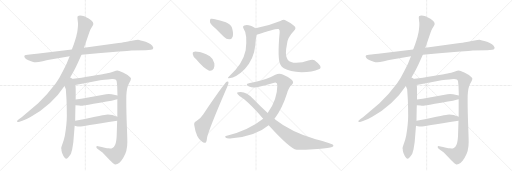
t = 0.00 s
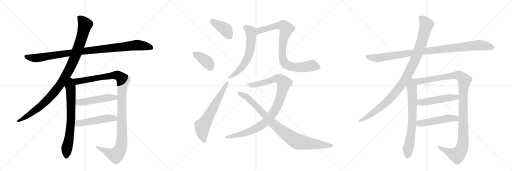
t = 3.35 s
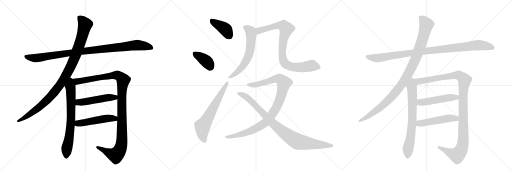
t = 6.70 s
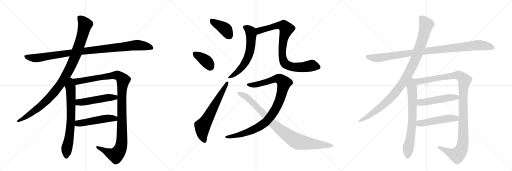
t = 10.06 s
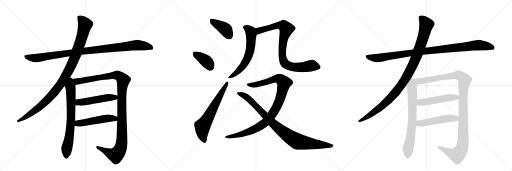
t = 13.41 s
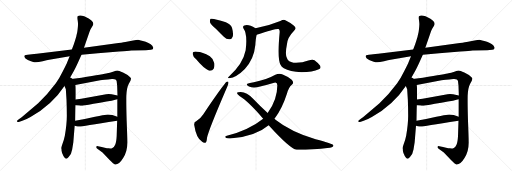
t = 16.76 s

The animated SVG that drew these frames (rendered in a browser with its animation timeline set to each time). Animation: 19 CSS @keyframes rules; one cycle of 16.76 s.

<svg version="1.1" viewBox="0 0 3072 1024" xmlns="http://www.w3.org/2000/svg">
  <g stroke="lightgray" stroke-dasharray="1,1" stroke-width="1" transform="scale(4, 4)">
    <line x1="0" y1="0" x2="256" y2="256"></line>
    <line x1="256" y1="0" x2="0" y2="256"></line>
    <line x1="128" y1="0" x2="128" y2="256"></line>
    <line x1="0" y1="128" x2="256" y2="128"></line>
    <line x1="256" y1="0" x2="512" y2="256"></line>
    <line x1="512" y1="0" x2="256" y2="256"></line>
    <line x1="384" y1="0" x2="384" y2="256"></line>
    <line x1="256" y1="128" x2="512" y2="128"></line>
    <line x1="512" y1="0" x2="768" y2="256"></line>
    <line x1="768" y1="0" x2="512" y2="256"></line>
    <line x1="640" y1="0" x2="640" y2="256"></line>
    <line x1="512" y1="128" x2="768" y2="128"></line>
  </g>
<g transform="scale(1, -1) translate(0, -850)">
   <style type="text/css">
    @keyframes keyframes0 {
      from {
       stroke: black;
       stroke-dashoffset: 1020;
       stroke-width: 128;
       }
       77% {
       animation-timing-function: step-end;
       stroke: black;
       stroke-dashoffset: 0;
       stroke-width: 128;
       }
       to {
       stroke: black;
       stroke-width: 1024;
       }
       }
       #make-me-a-hanzi-animation-0 {
         animation: keyframes0 1.080078s both;
         animation-delay: 0.000000s;
         animation-timing-function: linear;
       }
    @keyframes keyframes1 {
      from {
       stroke: black;
       stroke-dashoffset: 1046;
       stroke-width: 128;
       }
       77% {
       animation-timing-function: step-end;
       stroke: black;
       stroke-dashoffset: 0;
       stroke-width: 128;
       }
       to {
       stroke: black;
       stroke-width: 1024;
       }
       }
       #make-me-a-hanzi-animation-1 {
         animation: keyframes1 1.101237s both;
         animation-delay: 1.080078s;
         animation-timing-function: linear;
       }
    @keyframes keyframes2 {
      from {
       stroke: black;
       stroke-dashoffset: 716;
       stroke-width: 128;
       }
       70% {
       animation-timing-function: step-end;
       stroke: black;
       stroke-dashoffset: 0;
       stroke-width: 128;
       }
       to {
       stroke: black;
       stroke-width: 1024;
       }
       }
       #make-me-a-hanzi-animation-2 {
         animation: keyframes2 0.832682s both;
         animation-delay: 2.181315s;
         animation-timing-function: linear;
       }
    @keyframes keyframes3 {
      from {
       stroke: black;
       stroke-dashoffset: 1168;
       stroke-width: 128;
       }
       79% {
       animation-timing-function: step-end;
       stroke: black;
       stroke-dashoffset: 0;
       stroke-width: 128;
       }
       to {
       stroke: black;
       stroke-width: 1024;
       }
       }
       #make-me-a-hanzi-animation-3 {
         animation: keyframes3 1.200521s both;
         animation-delay: 3.013997s;
         animation-timing-function: linear;
       }
    @keyframes keyframes4 {
      from {
       stroke: black;
       stroke-dashoffset: 504;
       stroke-width: 128;
       }
       62% {
       animation-timing-function: step-end;
       stroke: black;
       stroke-dashoffset: 0;
       stroke-width: 128;
       }
       to {
       stroke: black;
       stroke-width: 1024;
       }
       }
       #make-me-a-hanzi-animation-4 {
         animation: keyframes4 0.660156s both;
         animation-delay: 4.214518s;
         animation-timing-function: linear;
       }
    @keyframes keyframes5 {
      from {
       stroke: black;
       stroke-dashoffset: 501;
       stroke-width: 128;
       }
       62% {
       animation-timing-function: step-end;
       stroke: black;
       stroke-dashoffset: 0;
       stroke-width: 128;
       }
       to {
       stroke: black;
       stroke-width: 1024;
       }
       }
       #make-me-a-hanzi-animation-5 {
         animation: keyframes5 0.657715s both;
         animation-delay: 4.874674s;
         animation-timing-function: linear;
       }
    @keyframes keyframes6 {
      from {
       stroke: black;
       stroke-dashoffset: 404;
       stroke-width: 128;
       }
       57% {
       animation-timing-function: step-end;
       stroke: black;
       stroke-dashoffset: 0;
       stroke-width: 128;
       }
       to {
       stroke: black;
       stroke-width: 1024;
       }
       }
       #make-me-a-hanzi-animation-6 {
         animation: keyframes6 0.578776s both;
         animation-delay: 5.532389s;
         animation-timing-function: linear;
       }
    @keyframes keyframes7 {
      from {
       stroke: black;
       stroke-dashoffset: 378;
       stroke-width: 128;
       }
       55% {
       animation-timing-function: step-end;
       stroke: black;
       stroke-dashoffset: 0;
       stroke-width: 128;
       }
       to {
       stroke: black;
       stroke-width: 1024;
       }
       }
       #make-me-a-hanzi-animation-7 {
         animation: keyframes7 0.557617s both;
         animation-delay: 6.111165s;
         animation-timing-function: linear;
       }
    @keyframes keyframes8 {
      from {
       stroke: black;
       stroke-dashoffset: 646;
       stroke-width: 128;
       }
       68% {
       animation-timing-function: step-end;
       stroke: black;
       stroke-dashoffset: 0;
       stroke-width: 128;
       }
       to {
       stroke: black;
       stroke-width: 1024;
       }
       }
       #make-me-a-hanzi-animation-8 {
         animation: keyframes8 0.775716s both;
         animation-delay: 6.668783s;
         animation-timing-function: linear;
       }
    @keyframes keyframes9 {
      from {
       stroke: black;
       stroke-dashoffset: 620;
       stroke-width: 128;
       }
       67% {
       animation-timing-function: step-end;
       stroke: black;
       stroke-dashoffset: 0;
       stroke-width: 128;
       }
       to {
       stroke: black;
       stroke-width: 1024;
       }
       }
       #make-me-a-hanzi-animation-9 {
         animation: keyframes9 0.754557s both;
         animation-delay: 7.444499s;
         animation-timing-function: linear;
       }
    @keyframes keyframes10 {
      from {
       stroke: black;
       stroke-dashoffset: 870;
       stroke-width: 128;
       }
       74% {
       animation-timing-function: step-end;
       stroke: black;
       stroke-dashoffset: 0;
       stroke-width: 128;
       }
       to {
       stroke: black;
       stroke-width: 1024;
       }
       }
       #make-me-a-hanzi-animation-10 {
         animation: keyframes10 0.958008s both;
         animation-delay: 8.199056s;
         animation-timing-function: linear;
       }
    @keyframes keyframes11 {
      from {
       stroke: black;
       stroke-dashoffset: 999;
       stroke-width: 128;
       }
       76% {
       animation-timing-function: step-end;
       stroke: black;
       stroke-dashoffset: 0;
       stroke-width: 128;
       }
       to {
       stroke: black;
       stroke-width: 1024;
       }
       }
       #make-me-a-hanzi-animation-11 {
         animation: keyframes11 1.062988s both;
         animation-delay: 9.157064s;
         animation-timing-function: linear;
       }
    @keyframes keyframes12 {
      from {
       stroke: black;
       stroke-dashoffset: 931;
       stroke-width: 128;
       }
       75% {
       animation-timing-function: step-end;
       stroke: black;
       stroke-dashoffset: 0;
       stroke-width: 128;
       }
       to {
       stroke: black;
       stroke-width: 1024;
       }
       }
       #make-me-a-hanzi-animation-12 {
         animation: keyframes12 1.007650s both;
         animation-delay: 10.220052s;
         animation-timing-function: linear;
       }
    @keyframes keyframes13 {
      from {
       stroke: black;
       stroke-dashoffset: 1020;
       stroke-width: 128;
       }
       77% {
       animation-timing-function: step-end;
       stroke: black;
       stroke-dashoffset: 0;
       stroke-width: 128;
       }
       to {
       stroke: black;
       stroke-width: 1024;
       }
       }
       #make-me-a-hanzi-animation-13 {
         animation: keyframes13 1.080078s both;
         animation-delay: 11.227702s;
         animation-timing-function: linear;
       }
    @keyframes keyframes14 {
      from {
       stroke: black;
       stroke-dashoffset: 1046;
       stroke-width: 128;
       }
       77% {
       animation-timing-function: step-end;
       stroke: black;
       stroke-dashoffset: 0;
       stroke-width: 128;
       }
       to {
       stroke: black;
       stroke-width: 1024;
       }
       }
       #make-me-a-hanzi-animation-14 {
         animation: keyframes14 1.101237s both;
         animation-delay: 12.307780s;
         animation-timing-function: linear;
       }
    @keyframes keyframes15 {
      from {
       stroke: black;
       stroke-dashoffset: 716;
       stroke-width: 128;
       }
       70% {
       animation-timing-function: step-end;
       stroke: black;
       stroke-dashoffset: 0;
       stroke-width: 128;
       }
       to {
       stroke: black;
       stroke-width: 1024;
       }
       }
       #make-me-a-hanzi-animation-15 {
         animation: keyframes15 0.832682s both;
         animation-delay: 13.409017s;
         animation-timing-function: linear;
       }
    @keyframes keyframes16 {
      from {
       stroke: black;
       stroke-dashoffset: 1168;
       stroke-width: 128;
       }
       79% {
       animation-timing-function: step-end;
       stroke: black;
       stroke-dashoffset: 0;
       stroke-width: 128;
       }
       to {
       stroke: black;
       stroke-width: 1024;
       }
       }
       #make-me-a-hanzi-animation-16 {
         animation: keyframes16 1.200521s both;
         animation-delay: 14.241699s;
         animation-timing-function: linear;
       }
    @keyframes keyframes17 {
      from {
       stroke: black;
       stroke-dashoffset: 504;
       stroke-width: 128;
       }
       62% {
       animation-timing-function: step-end;
       stroke: black;
       stroke-dashoffset: 0;
       stroke-width: 128;
       }
       to {
       stroke: black;
       stroke-width: 1024;
       }
       }
       #make-me-a-hanzi-animation-17 {
         animation: keyframes17 0.660156s both;
         animation-delay: 15.442220s;
         animation-timing-function: linear;
       }
    @keyframes keyframes18 {
      from {
       stroke: black;
       stroke-dashoffset: 501;
       stroke-width: 128;
       }
       62% {
       animation-timing-function: step-end;
       stroke: black;
       stroke-dashoffset: 0;
       stroke-width: 128;
       }
       to {
       stroke: black;
       stroke-width: 1024;
       }
       }
       #make-me-a-hanzi-animation-18 {
         animation: keyframes18 0.657715s both;
         animation-delay: 16.102376s;
         animation-timing-function: linear;
       }
</style>
<path d="M 489 522 L 587 532 L 714 542 Q 771 546 787 548 L 875 550 L 906 552 Q 920 555 920 565 Q 911 587 874 600 Q 838 612 828 613 Q 819 613 799 608 L 760 600 Q 747 596 711 593 L 504 565 L 431 554 L 221 528 Q 209 526 179 524 Q 149 521 147 517 Q 141 505 167 491 Q 201 476 215 477 Q 229 478 256 484 Q 283 490 295 492 L 418 513 L 489 522 Z" fill="lightgray"></path> 
<path d="M 415 375 L 443 425 Q 452 442 466 472 L 489 522 L 504 565 L 532 645 Q 542 674 547 681 L 556 696 Q 560 703 560 709 Q 560 715 550 726 Q 540 736 532 740 L 505 753 Q 477 764 466 753 Q 463 749 466 729 Q 469 709 468 702 Q 468 694 466 677 Q 464 659 463 656 L 459 640 Q 457 627 443 586 L 431 554 L 418 513 L 405 482 Q 399 465 377 424 Q 356 381 335 352 Q 283 282 229 232 L 130 148 L 113 136 Q 99 125 101 123 L 106 119 Q 107 118 117 120 L 134 126 Q 153 132 183 149 Q 312 221 387 335 L 415 375 Z" fill="lightgray"></path> 
<path d="M 387 335 L 395 316 L 399 254 Q 401 205 401 156 Q 401 106 389 36 Q 384 11 375 -11 Q 367 -34 367 -38 Q 369 -40 369 -53 Q 372 -67 376 -74 Q 379 -84 388 -95 Q 397 -106 406 -97 Q 415 -88 416 -85 L 422 -77 Q 427 -72 429 -60 L 433 -46 L 440 -3 L 448 96 L 451 126 Q 452 199 453 220 L 454 254 Q 455 340 452 341 C 444 411 360 398 387 335 Z" fill="lightgray"></path> 
<path d="M 704 255 L 704 150 L 703 127 L 700 34 Q 698 -2 691 -17 Q 685 -33 672 -38 Q 667 -41 651 -39 Q 637 -37 588 -26 Q 579 -24 578 -30 Q 576 -36 588 -45 L 615 -64 L 658 -109 Q 682 -134 690 -136 Q 714 -138 739 -97 Q 765 -56 764 -1 Q 764 28 760 127 Q 757 225 758 276 Q 760 326 773 349 Q 787 372 786 380 Q 785 387 774 394 Q 764 403 738 416 Q 712 428 705 428 Q 698 428 678 421 Q 658 414 643 411 Q 629 407 489 384 L 415 375 C 385 371 423 335 452 341 L 601 369 Q 619 372 672 377 Q 697 379 700 363 L 703 337 L 705 278 L 704 255 Z" fill="lightgray"></path> 
<path d="M 453 220 L 475 218 Q 490 216 501 218 Q 513 219 600 234 Q 687 249 704 255 C 733 263 734 272 705 278 L 670 285 Q 658 288 637 286 Q 513 263 454 254 C 424 249 423 223 453 220 Z" fill="lightgray"></path> 
<path d="M 448 96 L 459 94 Q 471 91 479 92 Q 487 92 703 127 C 733 132 732 139 704 150 Q 665 167 636 163 Q 626 163 570 151 Q 514 138 451 126 C 422 120 418 101 448 96 Z" fill="lightgray"></path> 
<path d="M 1295 679 Q 1317 657 1343 630 Q 1359 614 1377 615 Q 1390 615 1396 631 Q 1402 647 1392 684 Q 1386 703 1355 717 Q 1277 744 1264 738 Q 1258 734 1260 718 Q 1264 705 1295 679 Z" fill="lightgray"></path> 
<path d="M 1177 495 Q 1222 440 1255 427 Q 1273 424 1282 439 Q 1289 452 1286 472 Q 1279 499 1259 513 Q 1214 540 1183 540 Q 1170 543 1161 539 Q 1154 538 1157 524 Q 1158 511 1177 495 Z" fill="lightgray"></path> 
<path d="M 1177 124 Q 1164 121 1165 102 Q 1177 21 1213 0 Q 1220 -7 1231 -6 Q 1240 -5 1242 23 Q 1248 63 1364 332 Q 1371 348 1371 355 Q 1371 365 1360 360 Q 1345 350 1220 166 Q 1207 144 1177 124 Z" fill="lightgray"></path> 
<path d="M 1533 681 Q 1490 708 1466 698 Q 1454 694 1461 680 Q 1486 647 1474 549 Q 1458 467 1374 392 Q 1362 382 1374 381 Q 1420 387 1469 437 Q 1524 497 1532 581 Q 1535 627 1540 643 C 1547 672 1547 673 1533 681 Z" fill="lightgray"></path> 
<path d="M 1913 436 Q 1929 440 1920 458 Q 1905 477 1887 490 Q 1875 497 1850 488 Q 1810 472 1761 475 Q 1730 478 1722 501 Q 1709 523 1722 587 Q 1725 626 1763 665 Q 1782 681 1764 696 Q 1739 718 1712 730 Q 1702 736 1682 725 Q 1609 695 1533 681 C 1504 675 1512 634 1540 643 Q 1657 682 1672 677 Q 1679 673 1678 658 Q 1663 496 1683 463 Q 1689 451 1703 441 Q 1739 419 1809 418 Q 1876 418 1913 436 Z" fill="lightgray"></path> 
<path d="M 1646 138 Q 1647 141 1650 143 Q 1693 200 1722 290 Q 1731 326 1751 343 Q 1767 356 1750 373 Q 1729 391 1696 404 Q 1674 413 1652 402 Q 1598 371 1523 358 Q 1495 355 1484 348 Q 1475 341 1494 332 Q 1521 319 1561 332 Q 1603 342 1645 354 Q 1663 361 1664 340 Q 1664 253 1606 173 L 1579 139 Q 1497 73 1361 36 Q 1345 33 1355 24 Q 1362 18 1392 21 Q 1537 36 1612 100 L 1646 138 Z" fill="lightgray"></path> 
<path d="M 1612 100 Q 1738 -39 1780 -48 Q 1892 -48 1964 -37 Q 2004 -33 2000 -21 Q 1997 -12 1894 15 Q 1741 63 1653 133 Q 1649 136 1646 138 L 1606 173 Q 1563 212 1520 257 Q 1481 299 1444 299 Q 1425 299 1422 294 Q 1421 287 1437 275 Q 1488 245 1579 139 L 1612 100 Z" fill="lightgray"></path> 
<path d="M 2537 522 L 2635 532 L 2762 542 Q 2819 546 2835 548 L 2923 550 L 2954 552 Q 2968 555 2968 565 Q 2959 587 2922 600 Q 2886 612 2876 613 Q 2867 613 2847 608 L 2808 600 Q 2795 596 2759 593 L 2552 565 L 2479 554 L 2269 528 Q 2257 526 2227 524 Q 2197 521 2195 517 Q 2189 505 2215 491 Q 2249 476 2263 477 Q 2277 478 2304 484 Q 2331 490 2343 492 L 2466 513 L 2537 522 Z" fill="lightgray"></path> 
<path d="M 2463 375 L 2491 425 Q 2500 442 2514 472 L 2537 522 L 2552 565 L 2580 645 Q 2590 674 2595 681 L 2604 696 Q 2608 703 2608 709 Q 2608 715 2598 726 Q 2588 736 2580 740 L 2553 753 Q 2525 764 2514 753 Q 2511 749 2514 729 Q 2517 709 2516 702 Q 2516 694 2514 677 Q 2512 659 2511 656 L 2507 640 Q 2505 627 2491 586 L 2479 554 L 2466 513 L 2453 482 Q 2447 465 2425 424 Q 2404 381 2383 352 Q 2331 282 2277 232 L 2178 148 L 2161 136 Q 2147 125 2149 123 L 2154 119 Q 2155 118 2165 120 L 2182 126 Q 2201 132 2231 149 Q 2360 221 2435 335 L 2463 375 Z" fill="lightgray"></path> 
<path d="M 2435 335 L 2443 316 L 2447 254 Q 2449 205 2449 156 Q 2449 106 2437 36 Q 2432 11 2423 -11 Q 2415 -34 2415 -38 Q 2417 -40 2417 -53 Q 2420 -67 2424 -74 Q 2427 -84 2436 -95 Q 2445 -106 2454 -97 Q 2463 -88 2464 -85 L 2470 -77 Q 2475 -72 2477 -60 L 2481 -46 L 2488 -3 L 2496 96 L 2499 126 Q 2500 199 2501 220 L 2502 254 Q 2503 340 2500 341 C 2492 411 2408 398 2435 335 Z" fill="lightgray"></path> 
<path d="M 2752 255 L 2752 150 L 2751 127 L 2748 34 Q 2746 -2 2739 -17 Q 2733 -33 2720 -38 Q 2715 -41 2699 -39 Q 2685 -37 2636 -26 Q 2627 -24 2626 -30 Q 2624 -36 2636 -45 L 2663 -64 L 2706 -109 Q 2730 -134 2738 -136 Q 2762 -138 2787 -97 Q 2813 -56 2812 -1 Q 2812 28 2808 127 Q 2805 225 2806 276 Q 2808 326 2821 349 Q 2835 372 2834 380 Q 2833 387 2822 394 Q 2812 403 2786 416 Q 2760 428 2753 428 Q 2746 428 2726 421 Q 2706 414 2691 411 Q 2677 407 2537 384 L 2463 375 C 2433 371 2471 335 2500 341 L 2649 369 Q 2667 372 2720 377 Q 2745 379 2748 363 L 2751 337 L 2753 278 L 2752 255 Z" fill="lightgray"></path> 
<path d="M 2501 220 L 2523 218 Q 2538 216 2549 218 Q 2561 219 2648 234 Q 2735 249 2752 255 C 2781 263 2782 272 2753 278 L 2718 285 Q 2706 288 2685 286 Q 2561 263 2502 254 C 2472 249 2471 223 2501 220 Z" fill="lightgray"></path> 
<path d="M 2496 96 L 2507 94 Q 2519 91 2527 92 Q 2535 92 2751 127 C 2781 132 2780 139 2752 150 Q 2713 167 2684 163 Q 2674 163 2618 151 Q 2562 138 2499 126 C 2470 120 2466 101 2496 96 Z" fill="lightgray"></path> 
      <clipPath id="make-me-a-hanzi-clip-0">
      <path d="M 489 522 L 587 532 L 714 542 Q 771 546 787 548 L 875 550 L 906 552 Q 920 555 920 565 Q 911 587 874 600 Q 838 612 828 613 Q 819 613 799 608 L 760 600 Q 747 596 711 593 L 504 565 L 431 554 L 221 528 Q 209 526 179 524 Q 149 521 147 517 Q 141 505 167 491 Q 201 476 215 477 Q 229 478 256 484 Q 283 490 295 492 L 418 513 L 489 522 Z" fill="lightgray"></path>
      </clipPath>
      <path clip-path="url(#make-me-a-hanzi-clip-0)" d="M 152 513 L 218 502 L 544 550 L 827 581 L 908 565 " fill="none" id="make-me-a-hanzi-animation-0" stroke-dasharray="892 1784" stroke-linecap="round"></path>

      <clipPath id="make-me-a-hanzi-clip-1">
      <path d="M 415 375 L 443 425 Q 452 442 466 472 L 489 522 L 504 565 L 532 645 Q 542 674 547 681 L 556 696 Q 560 703 560 709 Q 560 715 550 726 Q 540 736 532 740 L 505 753 Q 477 764 466 753 Q 463 749 466 729 Q 469 709 468 702 Q 468 694 466 677 Q 464 659 463 656 L 459 640 Q 457 627 443 586 L 431 554 L 418 513 L 405 482 Q 399 465 377 424 Q 356 381 335 352 Q 283 282 229 232 L 130 148 L 113 136 Q 99 125 101 123 L 106 119 Q 107 118 117 120 L 134 126 Q 153 132 183 149 Q 312 221 387 335 L 415 375 Z" fill="lightgray"></path>
      </clipPath>
      <path clip-path="url(#make-me-a-hanzi-clip-1)" d="M 475 747 L 511 703 L 481 596 L 447 503 L 389 386 L 327 297 L 277 244 L 195 177 L 105 123 " fill="none" id="make-me-a-hanzi-animation-1" stroke-dasharray="918 1836" stroke-linecap="round"></path>

      <clipPath id="make-me-a-hanzi-clip-2">
      <path d="M 387 335 L 395 316 L 399 254 Q 401 205 401 156 Q 401 106 389 36 Q 384 11 375 -11 Q 367 -34 367 -38 Q 369 -40 369 -53 Q 372 -67 376 -74 Q 379 -84 388 -95 Q 397 -106 406 -97 Q 415 -88 416 -85 L 422 -77 Q 427 -72 429 -60 L 433 -46 L 440 -3 L 448 96 L 451 126 Q 452 199 453 220 L 454 254 Q 455 340 452 341 C 444 411 360 398 387 335 Z" fill="lightgray"></path>
      </clipPath>
      <path clip-path="url(#make-me-a-hanzi-clip-2)" d="M 416 367 L 425 310 L 427 159 L 420 63 L 400 -44 L 398 -90 " fill="none" id="make-me-a-hanzi-animation-2" stroke-dasharray="588 1176" stroke-linecap="round"></path>

      <clipPath id="make-me-a-hanzi-clip-3">
      <path d="M 704 255 L 704 150 L 703 127 L 700 34 Q 698 -2 691 -17 Q 685 -33 672 -38 Q 667 -41 651 -39 Q 637 -37 588 -26 Q 579 -24 578 -30 Q 576 -36 588 -45 L 615 -64 L 658 -109 Q 682 -134 690 -136 Q 714 -138 739 -97 Q 765 -56 764 -1 Q 764 28 760 127 Q 757 225 758 276 Q 760 326 773 349 Q 787 372 786 380 Q 785 387 774 394 Q 764 403 738 416 Q 712 428 705 428 Q 698 428 678 421 Q 658 414 643 411 Q 629 407 489 384 L 415 375 C 385 371 423 335 452 341 L 601 369 Q 619 372 672 377 Q 697 379 700 363 L 703 337 L 705 278 L 704 255 Z" fill="lightgray"></path>
      </clipPath>
      <path clip-path="url(#make-me-a-hanzi-clip-3)" d="M 423 374 L 458 361 L 704 400 L 739 370 L 731 271 L 731 10 L 717 -53 L 695 -79 L 681 -77 L 585 -32 " fill="none" id="make-me-a-hanzi-animation-3" stroke-dasharray="1040 2080" stroke-linecap="round"></path>

      <clipPath id="make-me-a-hanzi-clip-4">
      <path d="M 453 220 L 475 218 Q 490 216 501 218 Q 513 219 600 234 Q 687 249 704 255 C 733 263 734 272 705 278 L 670 285 Q 658 288 637 286 Q 513 263 454 254 C 424 249 423 223 453 220 Z" fill="lightgray"></path>
      </clipPath>
      <path clip-path="url(#make-me-a-hanzi-clip-4)" d="M 459 225 L 471 236 L 645 265 L 690 266 L 698 273 " fill="none" id="make-me-a-hanzi-animation-4" stroke-dasharray="376 752" stroke-linecap="round"></path>

      <clipPath id="make-me-a-hanzi-clip-5">
      <path d="M 448 96 L 459 94 Q 471 91 479 92 Q 487 92 703 127 C 733 132 732 139 704 150 Q 665 167 636 163 Q 626 163 570 151 Q 514 138 451 126 C 422 120 418 101 448 96 Z" fill="lightgray"></path>
      </clipPath>
      <path clip-path="url(#make-me-a-hanzi-clip-5)" d="M 455 103 L 468 110 L 585 132 L 643 141 L 685 138 L 693 145 " fill="none" id="make-me-a-hanzi-animation-5" stroke-dasharray="373 746" stroke-linecap="round"></path>

      <clipPath id="make-me-a-hanzi-clip-6">
      <path d="M 1295 679 Q 1317 657 1343 630 Q 1359 614 1377 615 Q 1390 615 1396 631 Q 1402 647 1392 684 Q 1386 703 1355 717 Q 1277 744 1264 738 Q 1258 734 1260 718 Q 1264 705 1295 679 Z" fill="lightgray"></path>
      </clipPath>
      <path clip-path="url(#make-me-a-hanzi-clip-6)" d="M 1268 731 L 1356 672 L 1376 635 " fill="none" id="make-me-a-hanzi-animation-6" stroke-dasharray="276 552" stroke-linecap="round"></path>

      <clipPath id="make-me-a-hanzi-clip-7">
      <path d="M 1177 495 Q 1222 440 1255 427 Q 1273 424 1282 439 Q 1289 452 1286 472 Q 1279 499 1259 513 Q 1214 540 1183 540 Q 1170 543 1161 539 Q 1154 538 1157 524 Q 1158 511 1177 495 Z" fill="lightgray"></path>
      </clipPath>
      <path clip-path="url(#make-me-a-hanzi-clip-7)" d="M 1169 529 L 1240 481 L 1261 451 " fill="none" id="make-me-a-hanzi-animation-7" stroke-dasharray="250 500" stroke-linecap="round"></path>

      <clipPath id="make-me-a-hanzi-clip-8">
      <path d="M 1177 124 Q 1164 121 1165 102 Q 1177 21 1213 0 Q 1220 -7 1231 -6 Q 1240 -5 1242 23 Q 1248 63 1364 332 Q 1371 348 1371 355 Q 1371 365 1360 360 Q 1345 350 1220 166 Q 1207 144 1177 124 Z" fill="lightgray"></path>
      </clipPath>
      <path clip-path="url(#make-me-a-hanzi-clip-8)" d="M 1227 5 L 1214 45 L 1214 93 L 1364 353 " fill="none" id="make-me-a-hanzi-animation-8" stroke-dasharray="518 1036" stroke-linecap="round"></path>

      <clipPath id="make-me-a-hanzi-clip-9">
      <path d="M 1533 681 Q 1490 708 1466 698 Q 1454 694 1461 680 Q 1486 647 1474 549 Q 1458 467 1374 392 Q 1362 382 1374 381 Q 1420 387 1469 437 Q 1524 497 1532 581 Q 1535 627 1540 643 C 1547 672 1547 673 1533 681 Z" fill="lightgray"></path>
      </clipPath>
      <path clip-path="url(#make-me-a-hanzi-clip-9)" d="M 1469 688 L 1490 676 L 1505 656 L 1506 594 L 1497 533 L 1459 456 L 1426 419 L 1380 387 " fill="none" id="make-me-a-hanzi-animation-9" stroke-dasharray="492 984" stroke-linecap="round"></path>

      <clipPath id="make-me-a-hanzi-clip-10">
      <path d="M 1913 436 Q 1929 440 1920 458 Q 1905 477 1887 490 Q 1875 497 1850 488 Q 1810 472 1761 475 Q 1730 478 1722 501 Q 1709 523 1722 587 Q 1725 626 1763 665 Q 1782 681 1764 696 Q 1739 718 1712 730 Q 1702 736 1682 725 Q 1609 695 1533 681 C 1504 675 1512 634 1540 643 Q 1657 682 1672 677 Q 1679 673 1678 658 Q 1663 496 1683 463 Q 1689 451 1703 441 Q 1739 419 1809 418 Q 1876 418 1913 436 Z" fill="lightgray"></path>
      </clipPath>
      <path clip-path="url(#make-me-a-hanzi-clip-10)" d="M 1542 676 L 1554 666 L 1667 698 L 1703 695 L 1718 678 L 1701 621 L 1694 542 L 1698 494 L 1708 472 L 1730 456 L 1753 449 L 1803 447 L 1875 457 L 1911 449 " fill="none" id="make-me-a-hanzi-animation-10" stroke-dasharray="742 1484" stroke-linecap="round"></path>

      <clipPath id="make-me-a-hanzi-clip-11">
      <path d="M 1646 138 Q 1647 141 1650 143 Q 1693 200 1722 290 Q 1731 326 1751 343 Q 1767 356 1750 373 Q 1729 391 1696 404 Q 1674 413 1652 402 Q 1598 371 1523 358 Q 1495 355 1484 348 Q 1475 341 1494 332 Q 1521 319 1561 332 Q 1603 342 1645 354 Q 1663 361 1664 340 Q 1664 253 1606 173 L 1579 139 Q 1497 73 1361 36 Q 1345 33 1355 24 Q 1362 18 1392 21 Q 1537 36 1612 100 L 1646 138 Z" fill="lightgray"></path>
      </clipPath>
      <path clip-path="url(#make-me-a-hanzi-clip-11)" d="M 1492 342 L 1536 343 L 1668 380 L 1690 369 L 1704 350 L 1687 276 L 1665 220 L 1639 174 L 1598 121 L 1561 94 L 1498 63 L 1418 37 L 1361 28 " fill="none" id="make-me-a-hanzi-animation-11" stroke-dasharray="871 1742" stroke-linecap="round"></path>

      <clipPath id="make-me-a-hanzi-clip-12">
      <path d="M 1612 100 Q 1738 -39 1780 -48 Q 1892 -48 1964 -37 Q 2004 -33 2000 -21 Q 1997 -12 1894 15 Q 1741 63 1653 133 Q 1649 136 1646 138 L 1606 173 Q 1563 212 1520 257 Q 1481 299 1444 299 Q 1425 299 1422 294 Q 1421 287 1437 275 Q 1488 245 1579 139 L 1612 100 Z" fill="lightgray"></path>
      </clipPath>
      <path clip-path="url(#make-me-a-hanzi-clip-12)" d="M 1428 292 L 1469 275 L 1490 259 L 1658 91 L 1772 9 L 1790 0 L 1857 -11 L 1995 -23 " fill="none" id="make-me-a-hanzi-animation-12" stroke-dasharray="803 1606" stroke-linecap="round"></path>

      <clipPath id="make-me-a-hanzi-clip-13">
      <path d="M 2537 522 L 2635 532 L 2762 542 Q 2819 546 2835 548 L 2923 550 L 2954 552 Q 2968 555 2968 565 Q 2959 587 2922 600 Q 2886 612 2876 613 Q 2867 613 2847 608 L 2808 600 Q 2795 596 2759 593 L 2552 565 L 2479 554 L 2269 528 Q 2257 526 2227 524 Q 2197 521 2195 517 Q 2189 505 2215 491 Q 2249 476 2263 477 Q 2277 478 2304 484 Q 2331 490 2343 492 L 2466 513 L 2537 522 Z" fill="lightgray"></path>
      </clipPath>
      <path clip-path="url(#make-me-a-hanzi-clip-13)" d="M 2200 513 L 2266 502 L 2592 550 L 2875 581 L 2956 565 " fill="none" id="make-me-a-hanzi-animation-13" stroke-dasharray="892 1784" stroke-linecap="round"></path>

      <clipPath id="make-me-a-hanzi-clip-14">
      <path d="M 2463 375 L 2491 425 Q 2500 442 2514 472 L 2537 522 L 2552 565 L 2580 645 Q 2590 674 2595 681 L 2604 696 Q 2608 703 2608 709 Q 2608 715 2598 726 Q 2588 736 2580 740 L 2553 753 Q 2525 764 2514 753 Q 2511 749 2514 729 Q 2517 709 2516 702 Q 2516 694 2514 677 Q 2512 659 2511 656 L 2507 640 Q 2505 627 2491 586 L 2479 554 L 2466 513 L 2453 482 Q 2447 465 2425 424 Q 2404 381 2383 352 Q 2331 282 2277 232 L 2178 148 L 2161 136 Q 2147 125 2149 123 L 2154 119 Q 2155 118 2165 120 L 2182 126 Q 2201 132 2231 149 Q 2360 221 2435 335 L 2463 375 Z" fill="lightgray"></path>
      </clipPath>
      <path clip-path="url(#make-me-a-hanzi-clip-14)" d="M 2523 747 L 2559 703 L 2529 596 L 2495 503 L 2437 386 L 2375 297 L 2325 244 L 2243 177 L 2153 123 " fill="none" id="make-me-a-hanzi-animation-14" stroke-dasharray="918 1836" stroke-linecap="round"></path>

      <clipPath id="make-me-a-hanzi-clip-15">
      <path d="M 2435 335 L 2443 316 L 2447 254 Q 2449 205 2449 156 Q 2449 106 2437 36 Q 2432 11 2423 -11 Q 2415 -34 2415 -38 Q 2417 -40 2417 -53 Q 2420 -67 2424 -74 Q 2427 -84 2436 -95 Q 2445 -106 2454 -97 Q 2463 -88 2464 -85 L 2470 -77 Q 2475 -72 2477 -60 L 2481 -46 L 2488 -3 L 2496 96 L 2499 126 Q 2500 199 2501 220 L 2502 254 Q 2503 340 2500 341 C 2492 411 2408 398 2435 335 Z" fill="lightgray"></path>
      </clipPath>
      <path clip-path="url(#make-me-a-hanzi-clip-15)" d="M 2464 367 L 2473 310 L 2475 159 L 2468 63 L 2448 -44 L 2446 -90 " fill="none" id="make-me-a-hanzi-animation-15" stroke-dasharray="588 1176" stroke-linecap="round"></path>

      <clipPath id="make-me-a-hanzi-clip-16">
      <path d="M 2752 255 L 2752 150 L 2751 127 L 2748 34 Q 2746 -2 2739 -17 Q 2733 -33 2720 -38 Q 2715 -41 2699 -39 Q 2685 -37 2636 -26 Q 2627 -24 2626 -30 Q 2624 -36 2636 -45 L 2663 -64 L 2706 -109 Q 2730 -134 2738 -136 Q 2762 -138 2787 -97 Q 2813 -56 2812 -1 Q 2812 28 2808 127 Q 2805 225 2806 276 Q 2808 326 2821 349 Q 2835 372 2834 380 Q 2833 387 2822 394 Q 2812 403 2786 416 Q 2760 428 2753 428 Q 2746 428 2726 421 Q 2706 414 2691 411 Q 2677 407 2537 384 L 2463 375 C 2433 371 2471 335 2500 341 L 2649 369 Q 2667 372 2720 377 Q 2745 379 2748 363 L 2751 337 L 2753 278 L 2752 255 Z" fill="lightgray"></path>
      </clipPath>
      <path clip-path="url(#make-me-a-hanzi-clip-16)" d="M 2471 374 L 2506 361 L 2752 400 L 2787 370 L 2779 271 L 2779 10 L 2765 -53 L 2743 -79 L 2729 -77 L 2633 -32 " fill="none" id="make-me-a-hanzi-animation-16" stroke-dasharray="1040 2080" stroke-linecap="round"></path>

      <clipPath id="make-me-a-hanzi-clip-17">
      <path d="M 2501 220 L 2523 218 Q 2538 216 2549 218 Q 2561 219 2648 234 Q 2735 249 2752 255 C 2781 263 2782 272 2753 278 L 2718 285 Q 2706 288 2685 286 Q 2561 263 2502 254 C 2472 249 2471 223 2501 220 Z" fill="lightgray"></path>
      </clipPath>
      <path clip-path="url(#make-me-a-hanzi-clip-17)" d="M 2507 225 L 2519 236 L 2693 265 L 2738 266 L 2746 273 " fill="none" id="make-me-a-hanzi-animation-17" stroke-dasharray="376 752" stroke-linecap="round"></path>

      <clipPath id="make-me-a-hanzi-clip-18">
      <path d="M 2496 96 L 2507 94 Q 2519 91 2527 92 Q 2535 92 2751 127 C 2781 132 2780 139 2752 150 Q 2713 167 2684 163 Q 2674 163 2618 151 Q 2562 138 2499 126 C 2470 120 2466 101 2496 96 Z" fill="lightgray"></path>
      </clipPath>
      <path clip-path="url(#make-me-a-hanzi-clip-18)" d="M 2503 103 L 2516 110 L 2633 132 L 2691 141 L 2733 138 L 2741 145 " fill="none" id="make-me-a-hanzi-animation-18" stroke-dasharray="373 746" stroke-linecap="round"></path>

</g>
</svg>
